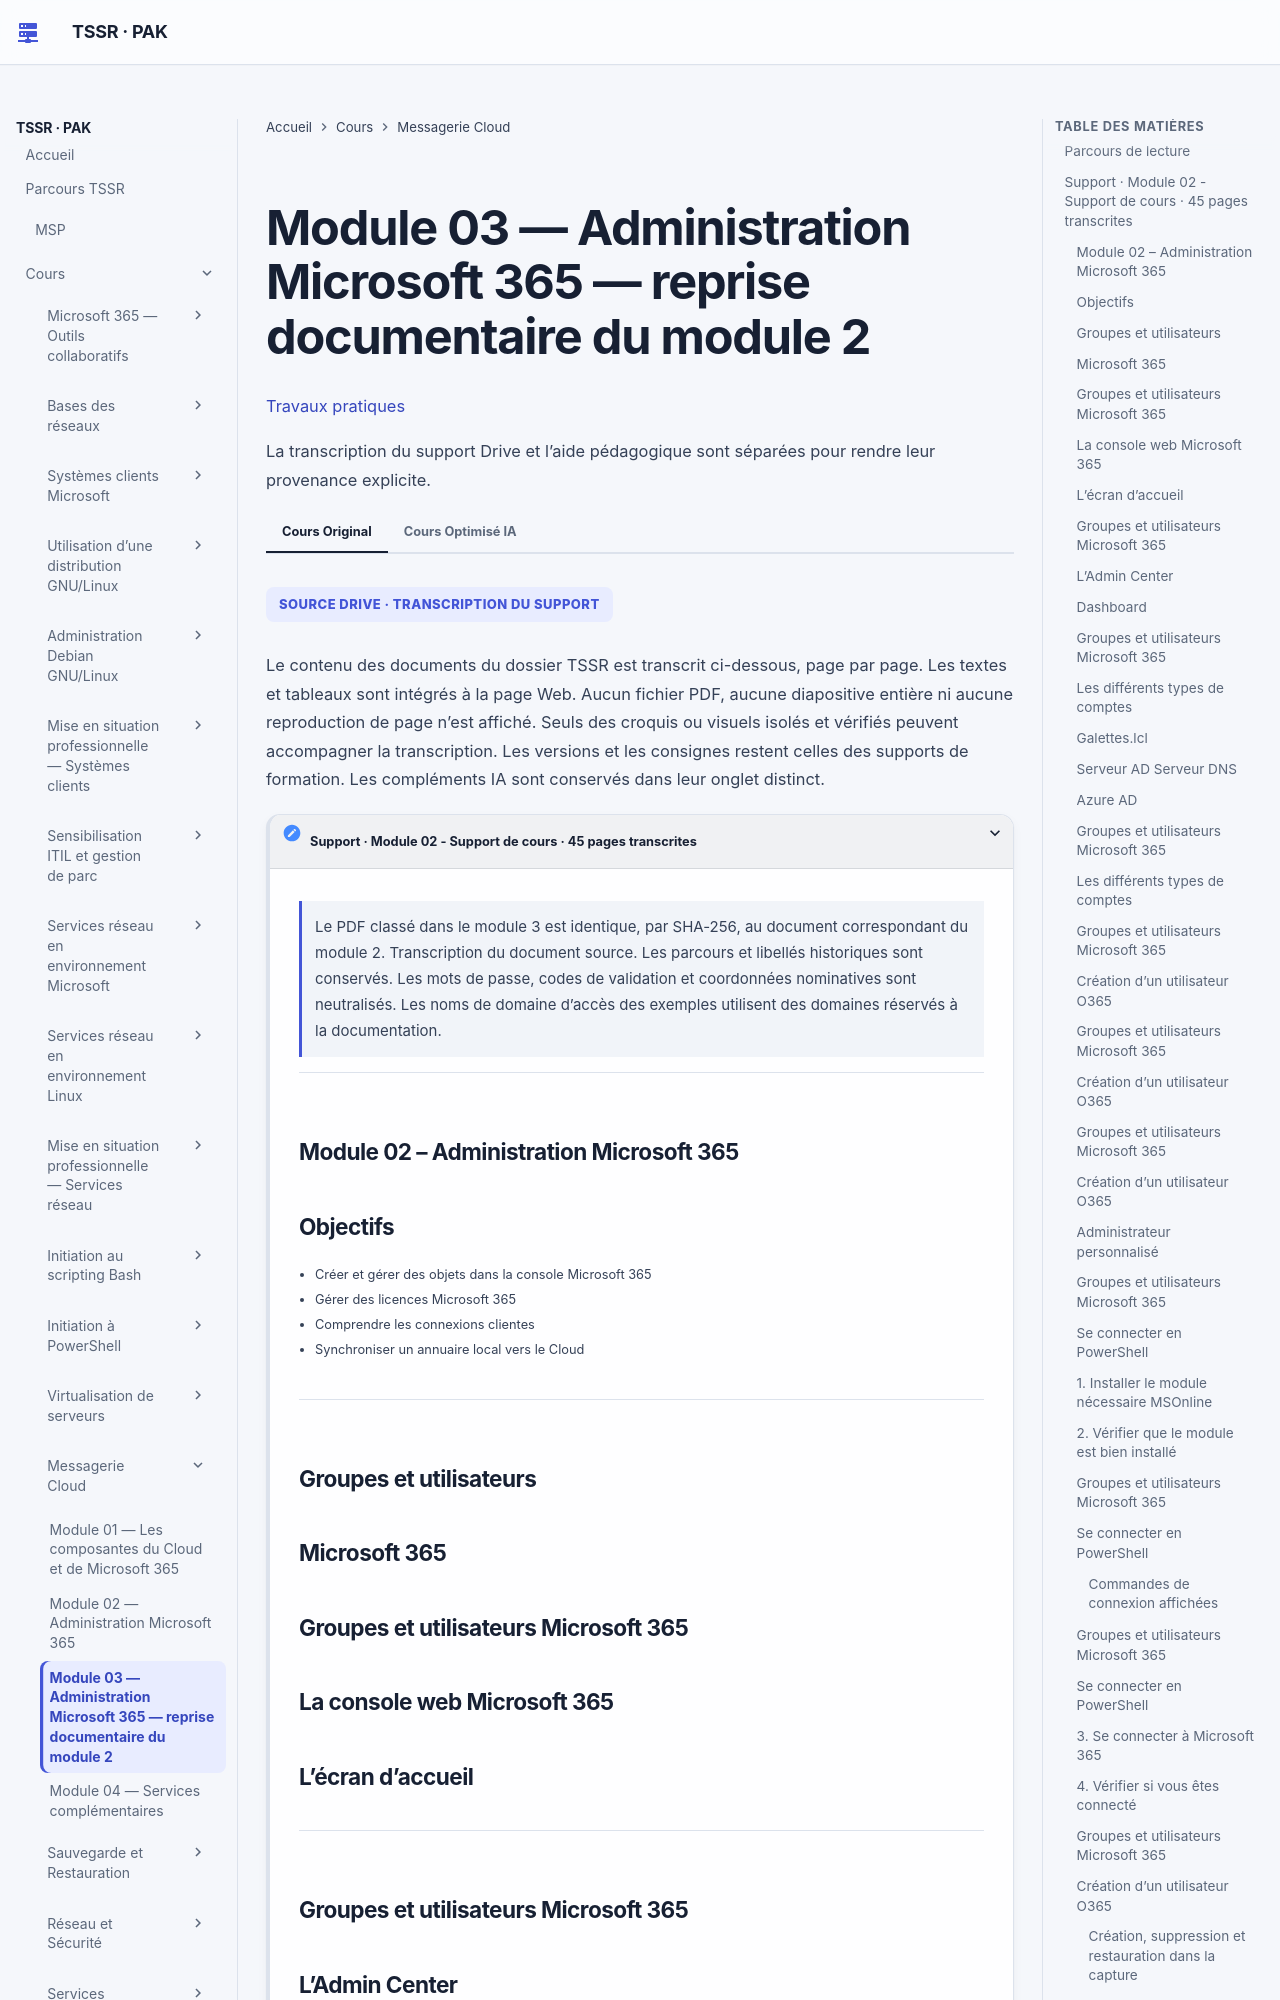

repository: sk34pk25/tssr-cours · page: modules/14-messagerie-cloud/module-03/index.html · generator: mkdocs

# Module 03 — Administration Microsoft 365 — reprise documentaire du module 2

[Travaux pratiques](../../tp/14-messagerie-cloud/module-03/index.md)

Les parties ci-dessous reprennent le cours original, dans le même ordre. Les encadrés et les schémas répètent ses formulations.

## Parcours de lecture

1. Support · Module 02 - Support de cours · 45 pages transcrites

**Visuel externe**

```mermaid
flowchart TD
    N1["Support · Module 02 - Support de cours · 45 pages transcrites"]
```

SOURCE DRIVE · TRANSCRIPTION DU SUPPORT

Le contenu des documents du dossier TSSR est transcrit ci-dessous, page par page. Les textes et tableaux sont intégrés à la page Web. Aucun fichier PDF, aucune diapositive entière ni aucune reproduction de page n’est affiché. Seuls des croquis ou visuels isolés et vérifiés peuvent accompagner la transcription. Les versions et les consignes restent celles des supports de formation. Les compléments IA sont conservés dans leur onglet distinct.

## Support · Module 02 - Support de cours · 45 pages transcrites

!!! note "À retenir"
    Le PDF classé dans le module 3 est identique, par SHA-256, au document correspondant du module 2.

Le PDF classé dans le module 3 est identique, par SHA-256, au document correspondant du module 2. Transcription du document source. Les parcours et libellés historiques sont conservés. Les mots de passe, codes de validation et coordonnées nominatives sont neutralisés. Les noms de domaine d’accès des exemples utilisent des domaines réservés à la documentation.

### Module 02 – Administration Microsoft 365
